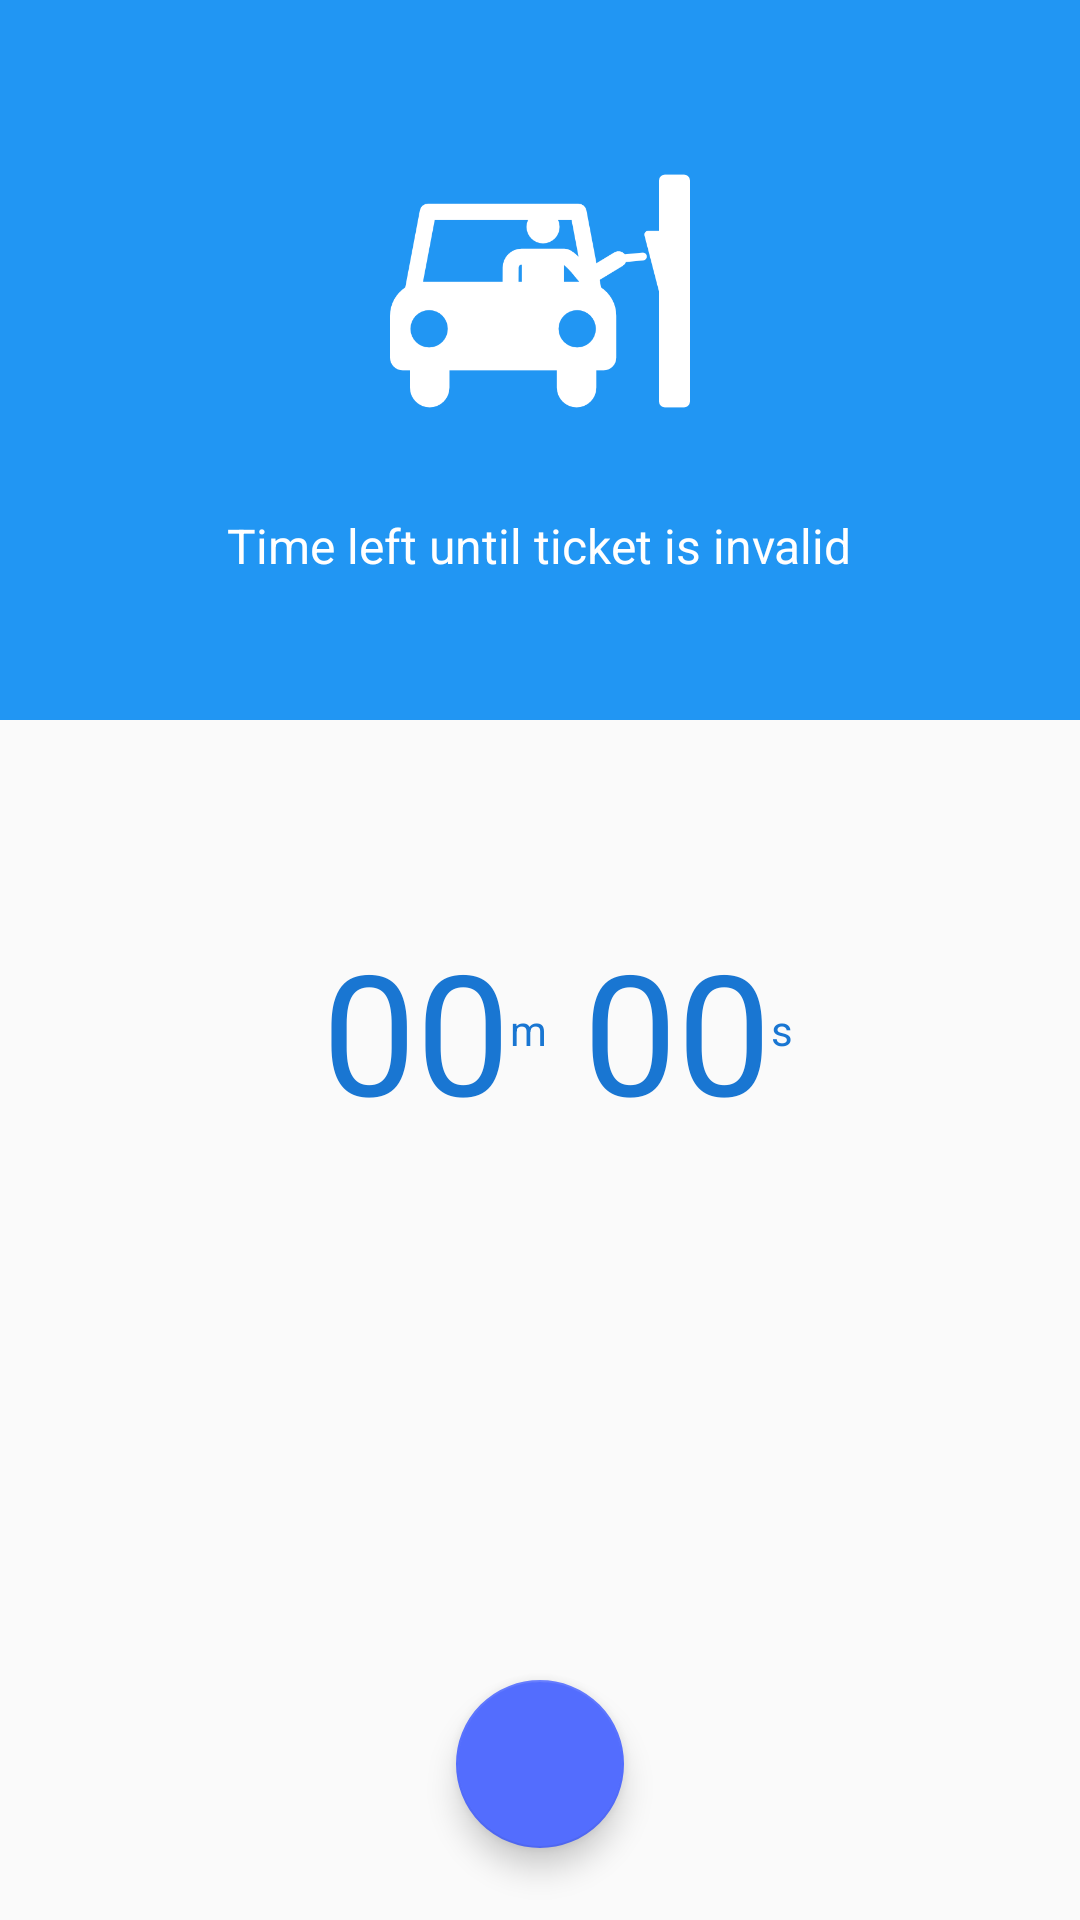

Produce the Android XML layout that renders to this screen, including the resource entries it uses.
<!-- AndroidManifest.xml: application theme AppTheme -->
<!-- res/layout/activity_count_down.xml -->
<?xml version="1.0" encoding="utf-8"?>
<android.support.design.widget.CoordinatorLayout xmlns:android="http://schemas.android.com/apk/res/android"
    xmlns:app="http://schemas.android.com/apk/res-auto"
    xmlns:tools="http://schemas.android.com/tools"
    android:layout_width="match_parent"
    android:layout_height="match_parent"
    tools:context="com.example.minghan.park.CountDownActivity">

    <LinearLayout
        android:id="@+id/viewA"
        android:layout_width="match_parent"
        android:layout_height="match_parent"
        android:orientation="vertical"
        android:layout_alignParentStart="true">

        <LinearLayout
            android:layout_width="match_parent"
            android:layout_height="0dp"
            android:layout_weight="0.6"
            android:background="#2196F3"
            android:orientation="vertical"
            android:gravity="center">

            <ImageView
                android:layout_width="100dp"
                android:layout_height="100dp"
                android:src="@drawable/exit" />

            <TextView
                android:layout_width="wrap_content"
                android:layout_height="wrap_content"
                android:layout_marginTop="24dp"
                android:text="Time left until ticket is invalid"
                android:textAppearance="@android:style/TextAppearance.Material.Menu"
                android:textColor="@color/white" />

        </LinearLayout>

        <LinearLayout
            android:layout_width="match_parent"
            android:layout_height="0dp"
            android:layout_weight="1"
            android:id="@+id/viewB"
            android:orientation="vertical">

            <LinearLayout
                android:layout_margin="16dp"
                android:id="@+id/linearLayout"
                android:layout_width="match_parent"
                android:layout_height="wrap_content"
                android:gravity="center"
                android:orientation="horizontal">

                <TextView
                    android:id="@+id/txtTimeM"
                    android:layout_width="wrap_content"
                    android:layout_height="wrap_content"
                    android:gravity="center"
                    android:paddingBottom="50dp"
                    android:paddingLeft="12dp"
                    android:paddingTop="50dp"
                    android:text="00"
                    android:textAppearance="@android:style/TextAppearance.Material.Display3"
                    android:textColor="@color/colorPrimaryDark" />

                <TextView
                    android:layout_width="wrap_content"
                    android:layout_height="wrap_content"
                    android:gravity="center"
                    android:paddingBottom="50dp"
                    android:paddingTop="50dp"
                    android:text="m"
                    android:textColor="@color/colorPrimaryDark" />

                <TextView
                    android:id="@+id/txtTimeS"
                    android:layout_width="wrap_content"
                    android:layout_height="wrap_content"
                    android:gravity="center"
                    android:paddingBottom="50dp"
                    android:paddingLeft="12dp"
                    android:paddingTop="50dp"
                    android:text="00"
                    android:textAppearance="@android:style/TextAppearance.Material.Display3"
                    android:textColor="@color/colorPrimaryDark" />

                <TextView
                    android:layout_width="wrap_content"
                    android:layout_height="wrap_content"
                    android:gravity="center"
                    android:paddingBottom="50dp"
                    android:paddingTop="50dp"
                    android:text="s"
                    android:textColor="@color/colorPrimaryDark" />

            </LinearLayout>

            <TextView
                android:id="@+id/tvAlert"
                android:layout_width="wrap_content"
                android:layout_height="wrap_content"
                android:gravity="center"
                android:layout_gravity="center"
                android:layout_margin="16dp"
                android:textColor="#C62828"
                android:visibility="gone"
                android:text="You have exceed the allowable time. Please re-make your payment."/>

            <TextView
                android:id="@+id/tvRemind"
                android:layout_width="wrap_content"
                android:layout_height="wrap_content"
                android:gravity="center"
                android:layout_gravity="center"
                android:layout_margin="16dp"
                android:textColor="@color/colorPrimaryDark"
                android:visibility="gone"
                android:text="Please exit the parking lot within the allowable time."/>

        </LinearLayout>

    </LinearLayout>

    <android.support.design.widget.FloatingActionButton
        android:layout_width="wrap_content"
        android:layout_height="wrap_content"
        android:layout_margin="24dp"
        app:layout_anchorGravity="bottom|center"
        app:layout_anchor="@id/viewA"
        android:clickable="true"
        app:fabSize="auto"
        android:id="@+id/fabPay"
        android:src="@mipmap/fab_pay"/>

</android.support.design.widget.CoordinatorLayout>
<!-- resources referenced by this layout -->
<resources>
  <color name="colorPrimaryDark">#1976d2</color>
  <color name="white">#ffffff</color>
  <!-- drawable exit: png bitmap (drawable-xxhdpi, 9755 bytes) -->
  <style name="AppTheme" parent="Theme.AppCompat.Light.NoActionBar">
          
          <item name="colorPrimary">@color/colorPrimary</item>
          <item name="colorPrimaryDark">@color/colorPrimaryDark</item>
          <item name="colorAccent">@color/colorAccent</item>
      </style>
  <color name="colorPrimary">#2196f3</color>
  <color name="colorAccent">#536DFE</color>
</resources>
